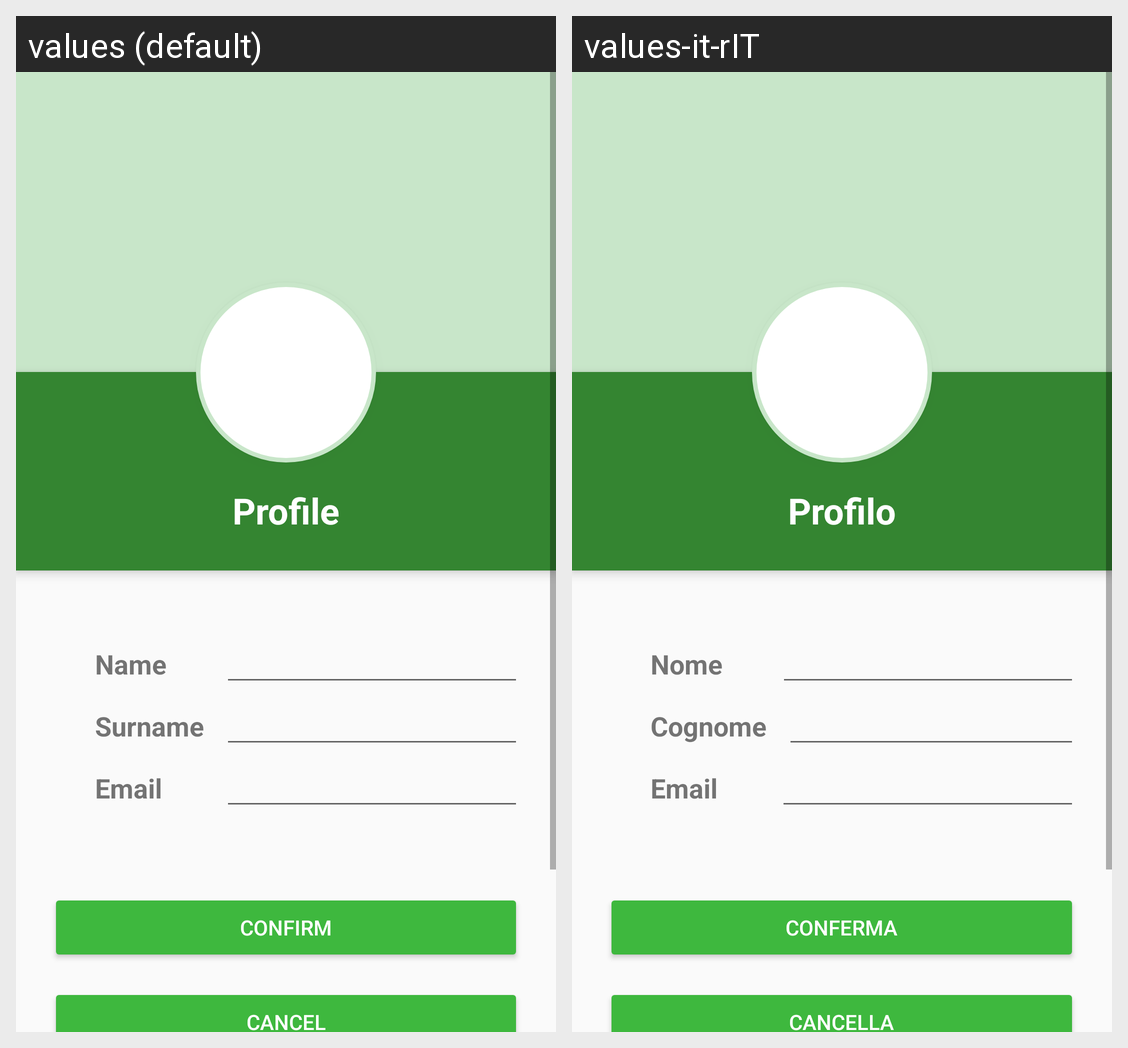

Here is an Android app screen in its default locale and in the app's own translations. Write out the translated-string differences for the strings that appear on this screen.
Android screen res/layout/fragment_profile.xml rendered under 2 locales, left to right: values (default), values-it-rIT. Device: Nexus 5 (rendered at 1080×1920; each locale shown at half size, 540×960, under a caption strip naming it); theme AppTheme.
Strings drawn on this screen, with the default value and each locale's value (text and hints the layout hard-codes, and strings that could not be matched under every locale, appear in the picture but are not listed):

menu_profile
  values: Profile
  values-it-rIT: Profilo

second_name
  values: Name
  values-it-rIT: Nome

first_name
  values: Surname
  values-it-rIT: Cognome

email
  values: Email
  values-it-rIT: Email  [not translated; the default value is used]

confirm
  values: Confirm
  values-it-rIT: Conferma

cancel
  values: Cancel
  values-it-rIT: Cancella
